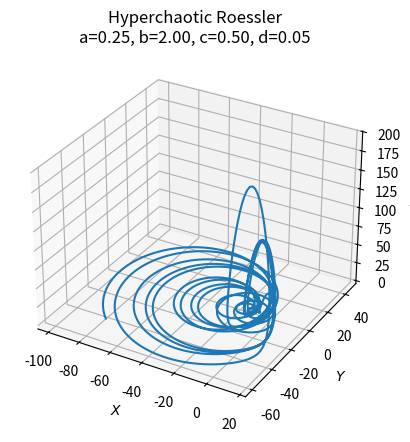
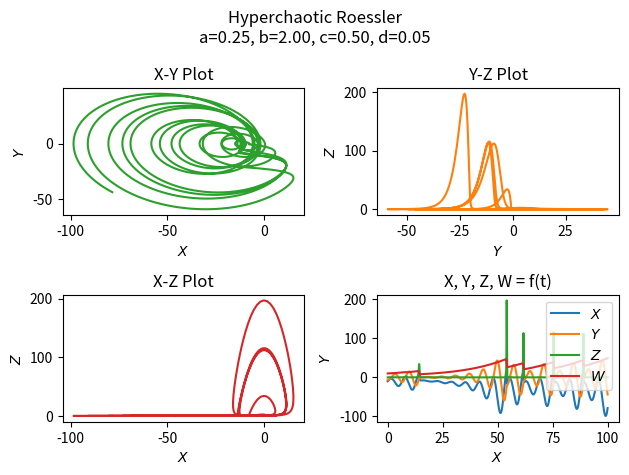
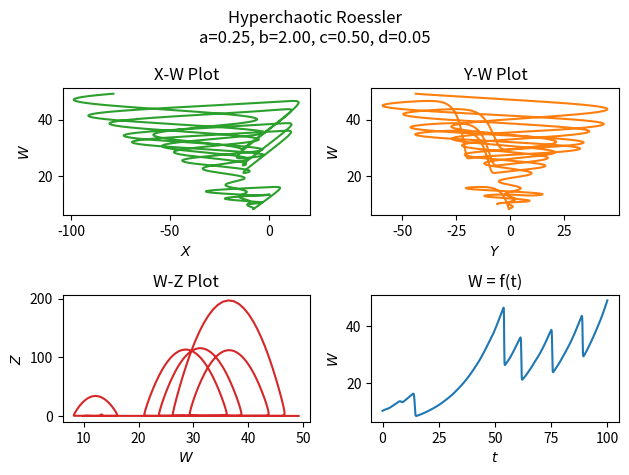

The script that saved these images, in order:
import numpy as np
import matplotlib.pyplot as plt
from scipy.integrate import odeint
from mpl_toolkits.mplot3d import Axes3D

a = 0.25
b = 2
c = 0.5
d = 0.05

def hyperroessler(state, t):
    x, y, z, w = state
    return - y - z, x + (a * y) + w, b + (x * z), - (c * z) + (d * w)

state0 = [-10, -6, 0, 10]
t = np.arange(0.0, 100.0, 0.01)

out = odeint(hyperroessler, state0, t)

fntsz = 10
fig1 = plt.figure()
ax = fig1.add_subplot(projection ='3d')
ax.plot(out[:, 0], out[:, 1], out[:, 2])
ax.set_xlabel('$X$', fontsize=fntsz)
ax.set_ylabel('$Y$', fontsize=fntsz)
ax.set_zlabel('$Z$', fontsize=fntsz)
ax.xaxis.set_tick_params(labelsize=fntsz)
ax.yaxis.set_tick_params(labelsize=fntsz)
ax.zaxis.set_tick_params(labelsize=fntsz)
ax.set_title("Hyperchaotic Roessler\na=%.2f, b=%.2f, c=%.2f, d=%.2f" % (a, b, c, d))
plt.savefig("Roessler4D_1.png", bbox_inches = 'tight', dpi = 200)

fig2 = plt.figure()
fig2.suptitle("Hyperchaotic Roessler\na=%.2f, b=%.2f, c=%.2f, d=%.2f" % (a, b, c, d))
plt1 = plt.subplot2grid((2,2), (0,0))
plt1.plot(out[:, 0], out[:, 1],'tab:green')
plt1.set_xlabel('$X$', fontsize=fntsz)
plt1.set_ylabel('$Y$', fontsize=fntsz)
plt1.set_title("X-Y Plot")

plt2 = plt.subplot2grid((2,2), (0,1))
plt2.plot(out[:, 1], out[:, 2],'tab:orange')
plt2.set_xlabel('$Y$', fontsize=fntsz)
plt2.set_ylabel('$Z$', fontsize=fntsz)
plt2.set_title("Y-Z Plot")

plt3 = plt.subplot2grid((2,2), (1,0))
plt3.plot(out[:, 0], out[:, 2],'tab:red')
plt3.set_xlabel('$X$', fontsize=fntsz)
plt3.set_ylabel('$Z$', fontsize=fntsz)
plt3.set_title("X-Z Plot")

plt4 = plt.subplot2grid((2,2), (1,1))
plt4.plot(t,out)
plt4.legend(['$X$','$Y$', '$Z$', '$W$'])
plt4.set_xlabel('$X$')
plt4.set_ylabel('$Y$')
plt4.set_title("X, Y, Z, W = f(t)")

plt.tight_layout()
plt.savefig("Roessler4D_2.png", bbox_inches = 'tight', dpi = 200)

fig3 = plt.figure()
fig3.suptitle("Hyperchaotic Roessler\na=%.2f, b=%.2f, c=%.2f, d=%.2f" % (a, b, c, d))

plt1 = plt.subplot2grid((2,2), (0,0))
plt1.plot(out[:, 0], out[:, 3],'tab:green')
plt1.set_xlabel('$X$', fontsize=fntsz)
plt1.set_ylabel('$W$', fontsize=fntsz)
plt1.set_title("X-W Plot")

plt2 = plt.subplot2grid((2,2), (0,1))
plt2.plot(out[:, 1], out[:, 3],'tab:orange')
plt2.set_xlabel('$Y$', fontsize=fntsz)
plt2.set_ylabel('$W$', fontsize=fntsz)
plt2.set_title("Y-W Plot")

plt3 = plt.subplot2grid((2,2), (1,0))
plt3.plot(out[:, 3], out[:, 2],'tab:red')
plt3.set_xlabel('$W$', fontsize=fntsz)
plt3.set_ylabel('$Z$', fontsize=fntsz)
plt3.set_title("W-Z Plot")

plt4 = plt.subplot2grid((2,2), (1,1))
plt4.plot(t, out[:, 3])
plt4.set_xlabel('$t$')
plt4.set_ylabel('$W$')
plt4.set_title("W = f(t)")

plt.tight_layout()
plt.savefig("Roessler4D_3.png", bbox_inches = 'tight', dpi = 200)

plt.show()